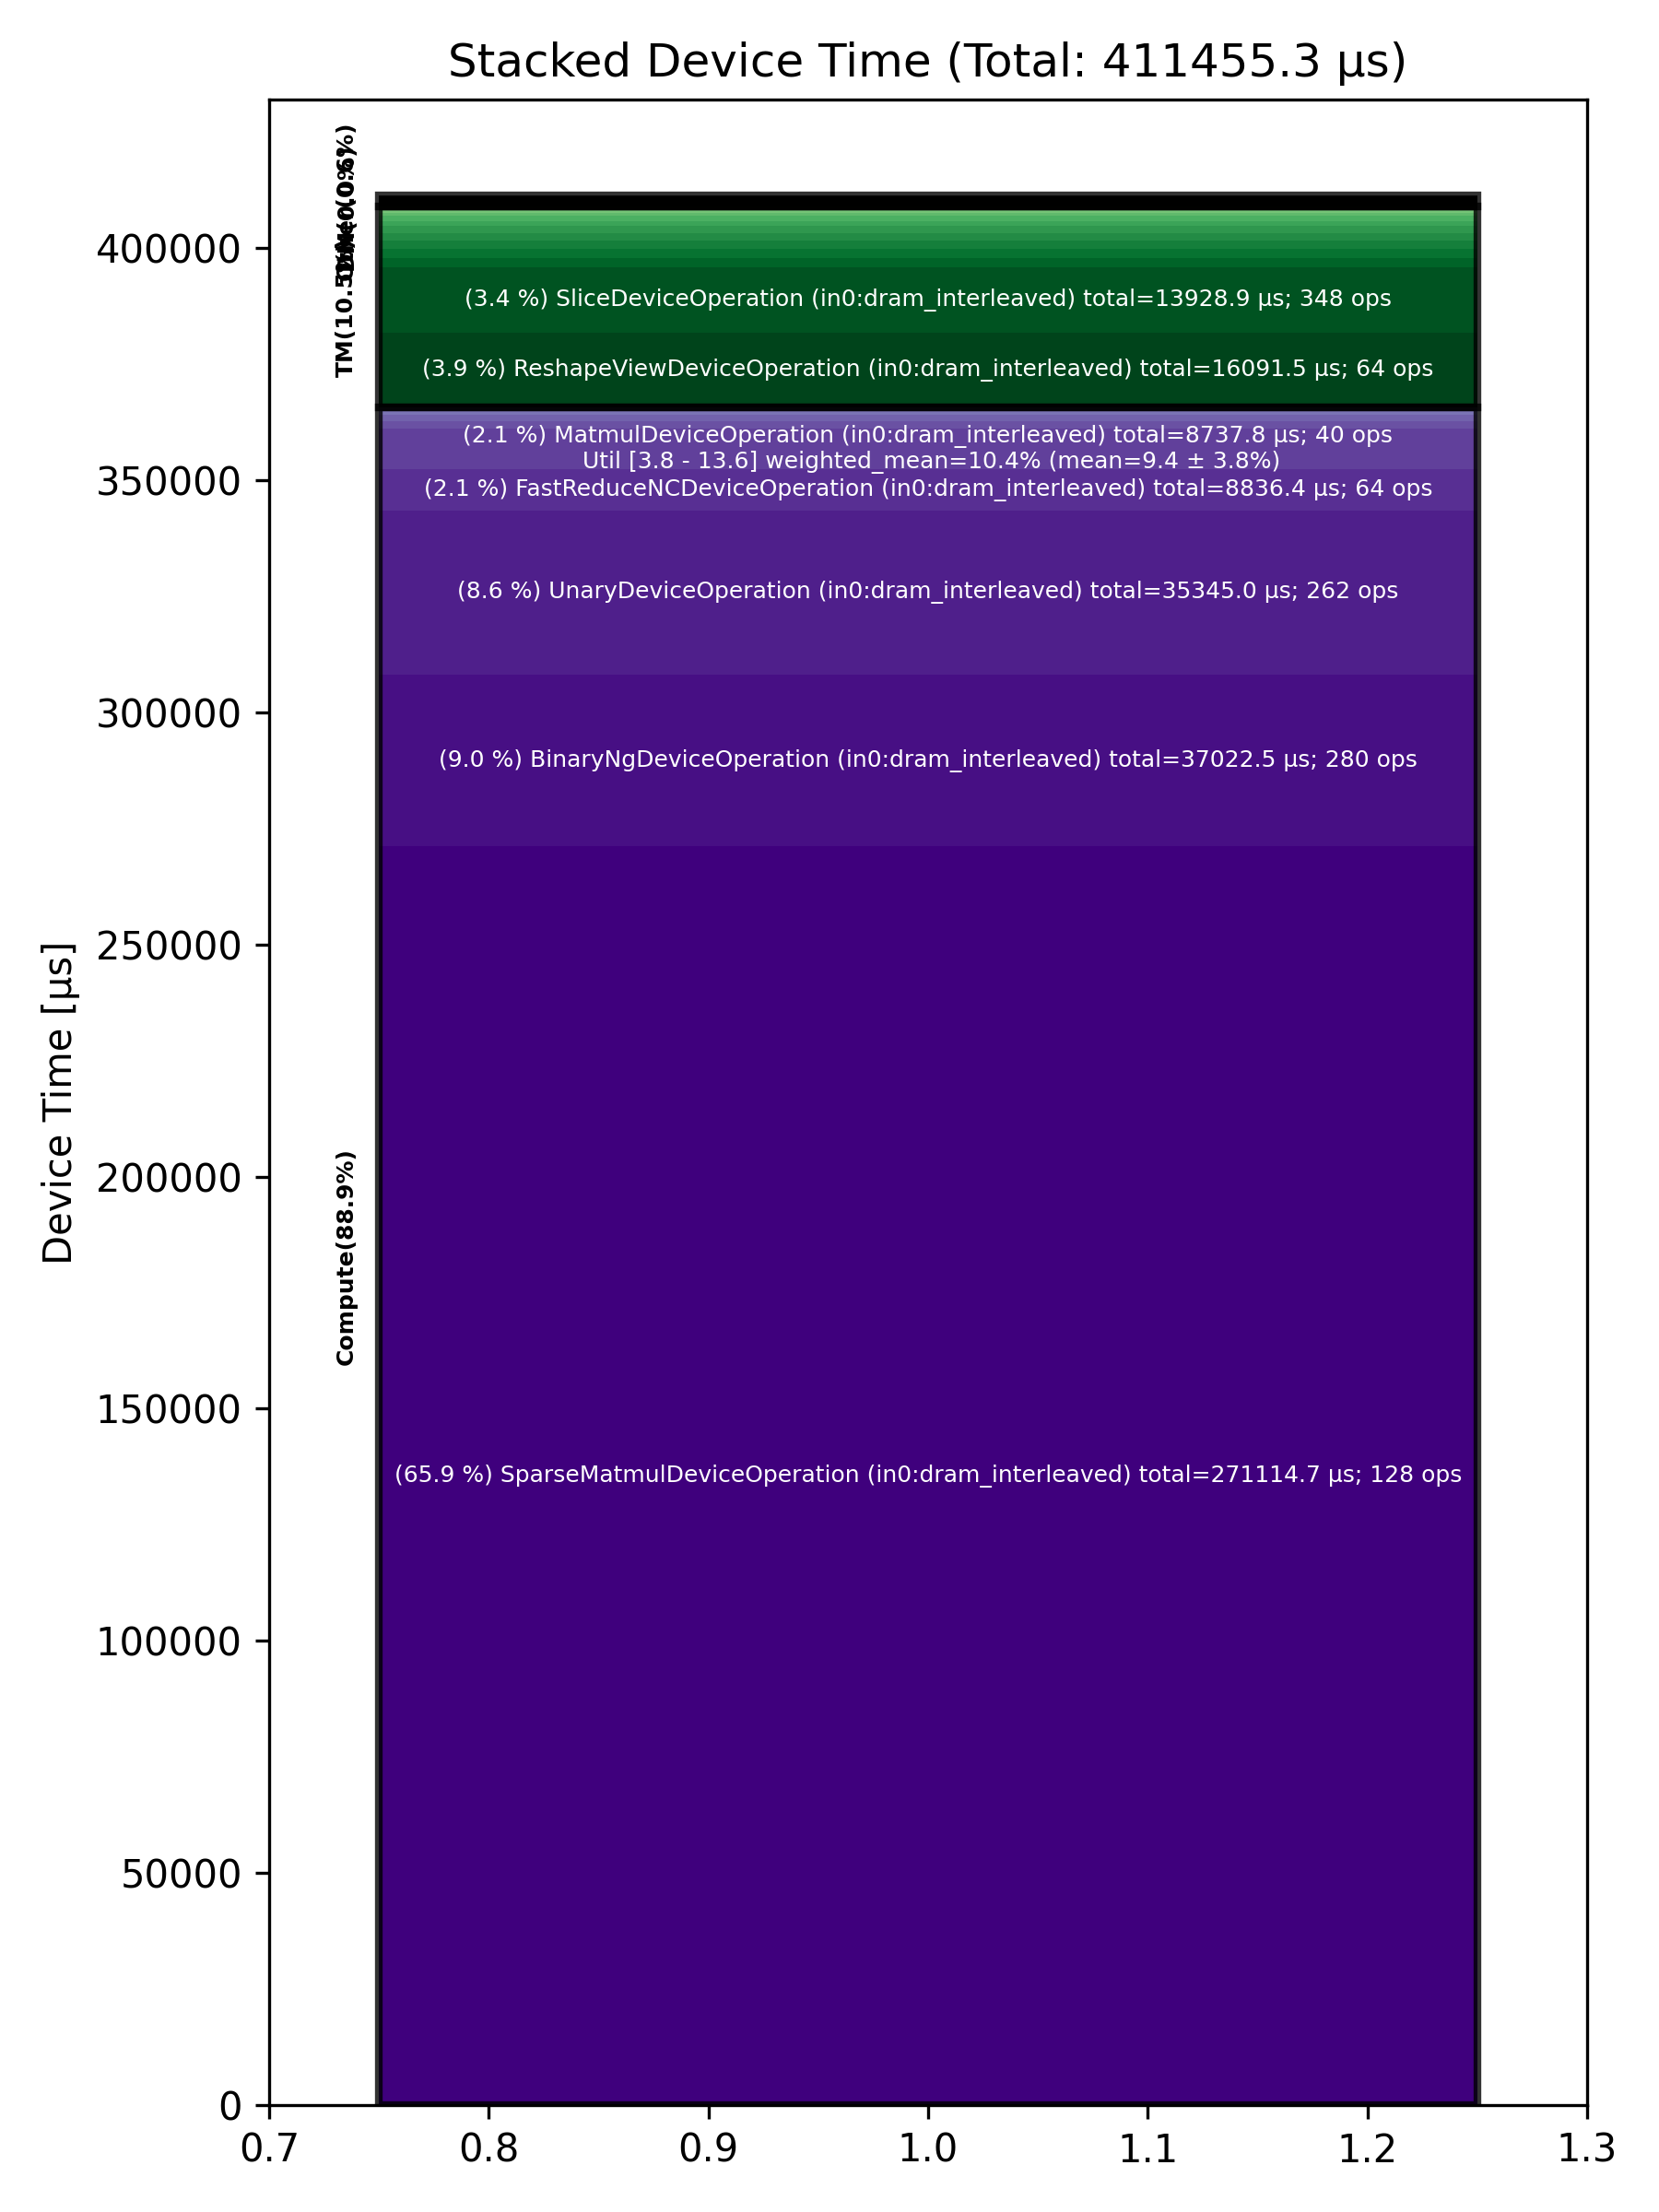

The file beside this chart, header and first rows:
Total % [%], Op Code, Device Time Sum [μs], Op Count, Op Category, Min FLOPs [%], Max FLOPs [%], Mean FLOPs [%], Std FLOPs [%], Weighted Mean FLOPs [%]
65.89, SparseMatmulDeviceOperation (in0:dram_in…, 271115, 128, Compute, , , , , 
9.00, BinaryNgDeviceOperation (in0:dram_interl…, 37022, 280, Compute, , , , , 
8.59, UnaryDeviceOperation (in0:dram_interleav…, 35345, 262, Compute, , , , , 
3.91, ReshapeViewDeviceOperation (in0:dram_int…, 16091, 64, TM, , , , , 
3.39, SliceDeviceOperation (in0:dram_interleav…, 13929, 348, TM, , , , , 
2.15, FastReduceNCDeviceOperation (in0:dram_in…, 8836, 64, Compute, , , , , 
2.12, MatmulDeviceOperation (in0:dram_interlea…, 8738, 40, Compute, 3.81, 13.57, 9.41, 3.84, 10.39
0.50, UntilizeWithUnpaddingDeviceOperation (in…, 2067, 104, TM, , , , , 
0.50, TilizeDeviceOperation (in0:dram_interlea…, 2052, 24, TM, , , , , 
0.47, GatedDeltaAttnSeqDeviceOperation (in0:dr…, 1916, 4, Other, , , , , 
0.43, BinaryNgDeviceOperation (in0:l1_interlea…, 1767, 132, Compute, , , , , 
0.43, PermuteDeviceOperation (in0:l1_interleav…, 1760, 24, TM, , , , , 
0.38, TernaryDeviceOperation (in0:dram_interle…, 1576, 12, TM, , , , , 
0.38, ConcatDeviceOperation (in0:dram_interlea…, 1543, 24, TM, , , , , 
0.33, MatmulDeviceOperation (in0:l1_interleave…, 1352, 120, Compute, 3.76, 4.05, 3.92, 0.06, 3.92
0.28, LayerNormDeviceOperation (in0:dram_inter…, 1147, 20, Compute, , , , , 
0.26, TilizeDeviceOperation (in0:l1_interleave…, 1065, 24, TM, , , , , 
0.26, TransposeDeviceOperation (in0:dram_inter…, 1059, 12, TM, , , , , 
0.18, PermuteDeviceOperation (in0:dram_interle…, 755.6, 64, TM, , , , , 
0.13, TilizeWithValPaddingDeviceOperation (in0…, 530.9, 8, TM, , , , , 
0.08, ReduceDeviceOperation (in0:dram_interlea…, 329.2, 76, Compute, , , , , 
0.05, RepeatDeviceOperation (in0:dram_interlea…, 205, 4, TM, , , , , 
0.04, TopKDeviceOperation (in0:dram_interleave…, 162.8, 4, Other, , , , , 
0.04, ReshapeViewDeviceOperation (in0:l1_inter…, 147.8, 4, TM, , , , , 
0.04, UntilizeCodegenDeviceOperation (in0:dram…, 144.2, 16, Other, , , , , 
0.03, UntilizeCodegenDeviceOperation (in0:l1_i…, 137.4, 8, Other, , , , , 
0.03, TypecastDeviceOperation (in0:dram_interl…, 135.2, 12, TM, , , , , 
0.03, UntilizeDeviceOperation (in0:l1_interlea…, 105.4, 4, TM, , , , , 
0.02, CopyDeviceOperation (in0:dram_interleave…, 80.11, 10, DM, , , , , 
0.02, ScatterDeviceOperation (in0:dram_interle…, 77.79, 4, Other, , , , , 
0.02, SliceDeviceOperation (in0:l1_interleaved…, 74.54, 16, TM, , , , , 
0.02, UnaryDeviceOperation (in0:l1_interleaved…, 62.54, 8, Compute, , , , , 
0.01, ReduceDeviceOperation (in0:l1_interleave…, 36.80, 4, Compute, , , , , 
0.01, FillPadDeviceOperation (in0:dram_interle…, 30.94, 4, TM, , , , , 
0.01, CloneOperation (in0:l1_interleaved), 29.18, 4, DM, , , , , 
0.01, SoftmaxDeviceOperation (in0:dram_interle…, 28.62, 4, Compute, , , , , 
